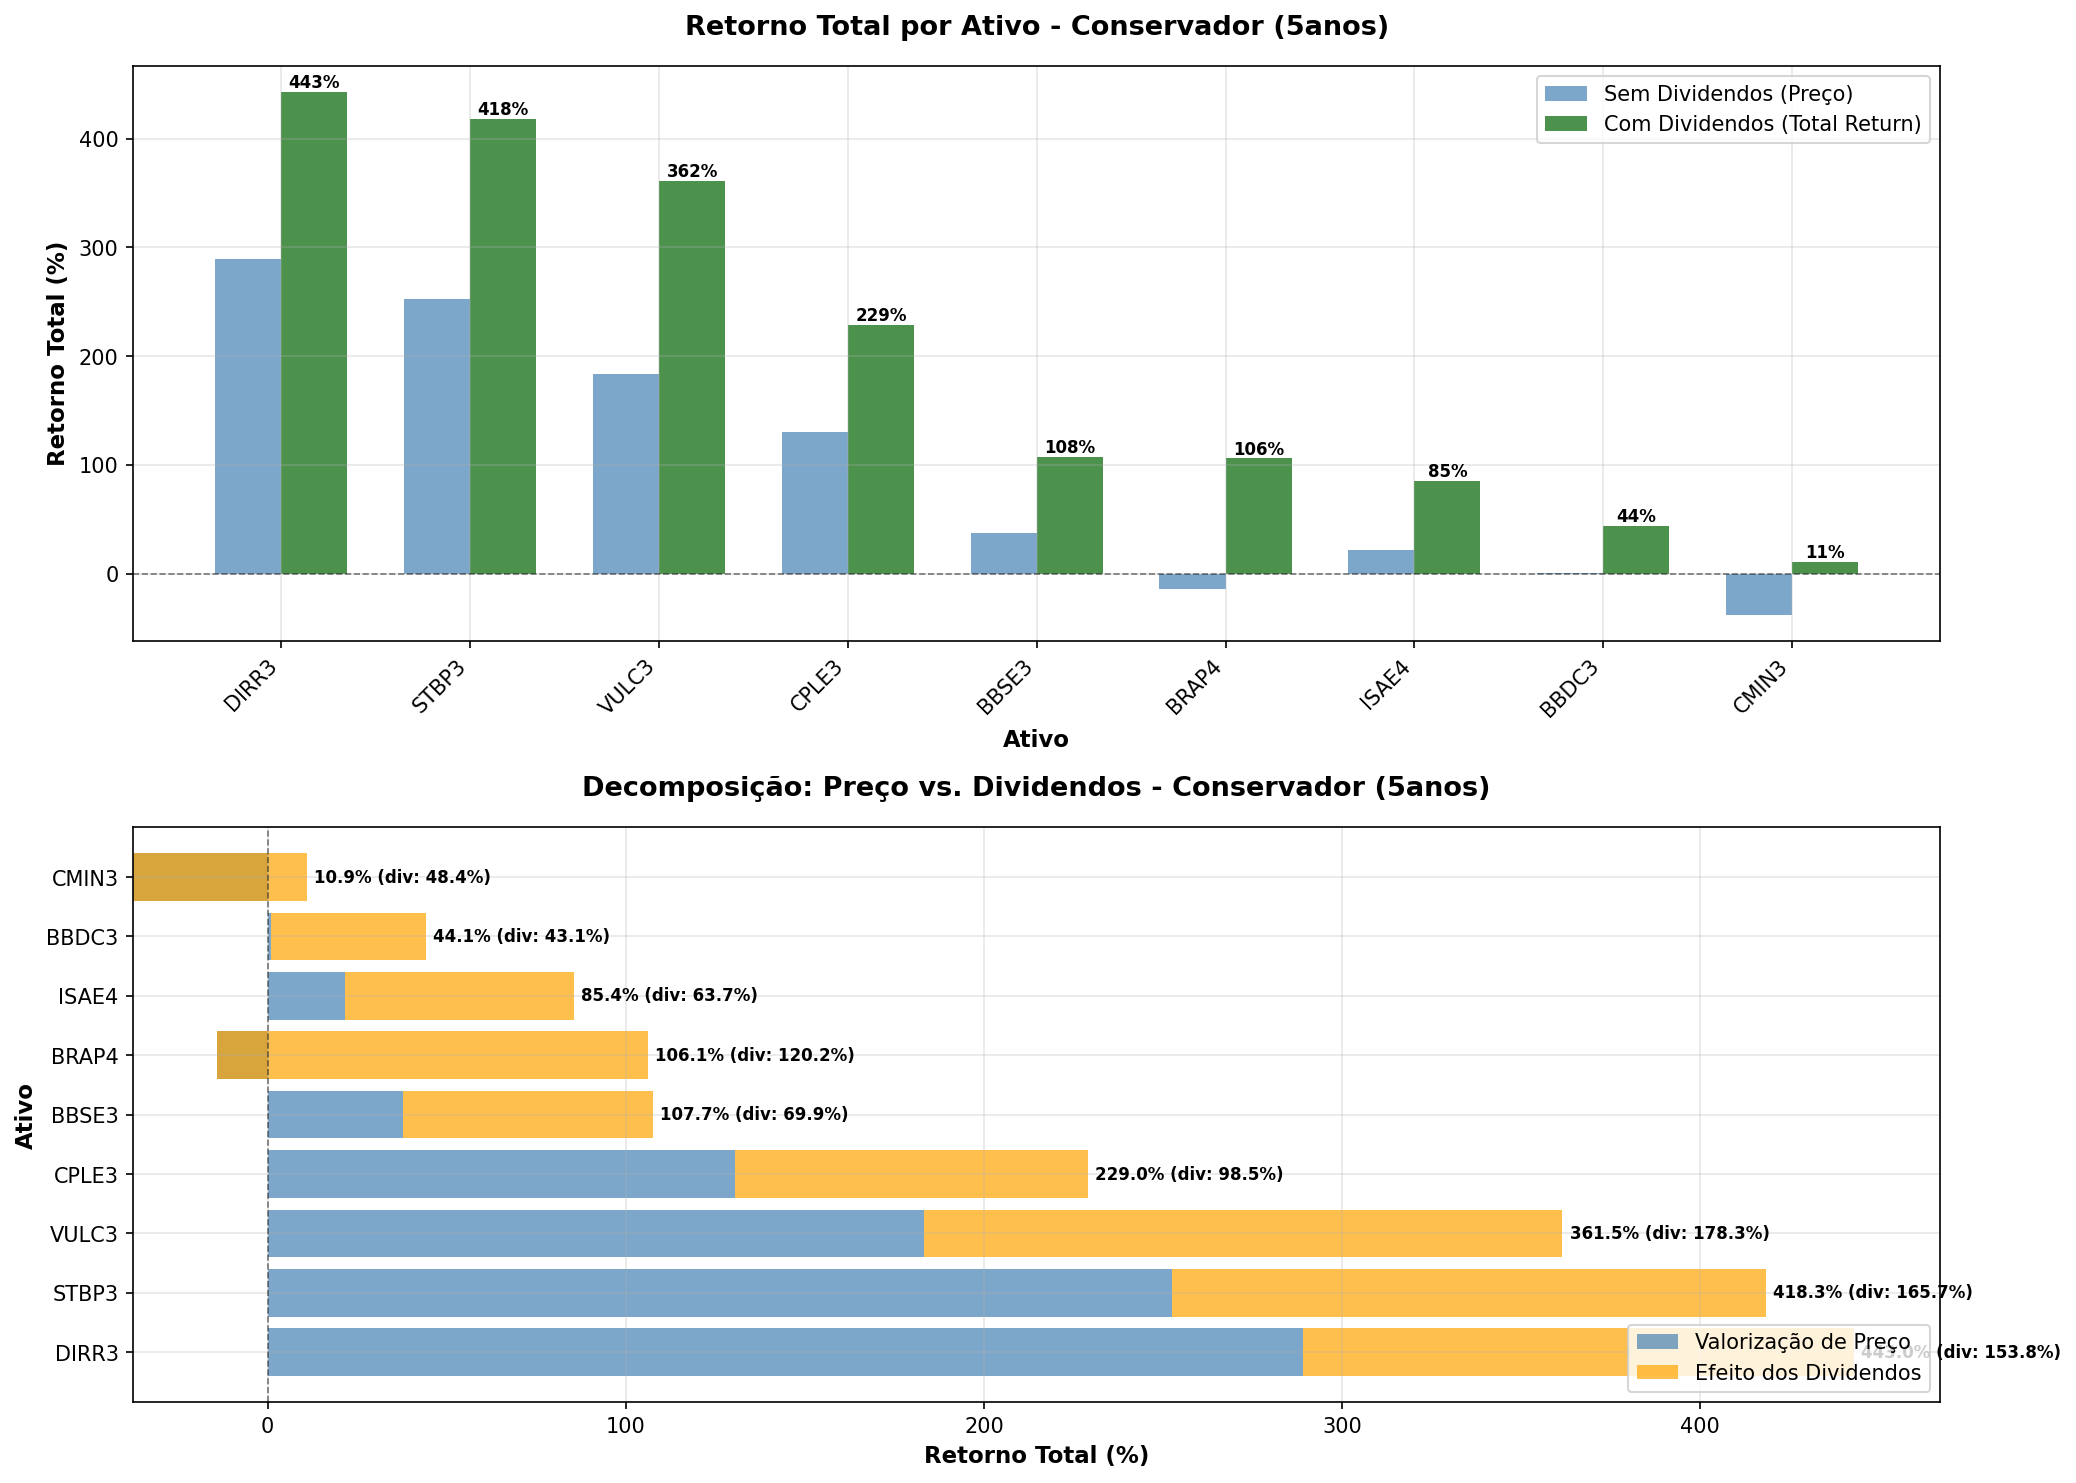

The table this chart was drawn from, first rows:
TICKER, preco_inicial, preco_final, retorno_total_sem_div_pct, retorno_total_com_div_pct, retorno_anual_sem_div_pct, retorno_anual_com_div_pct, efeito_dividendos_total_pct, efeito_dividendos_anual_pct, dividendos_totais_pagos, dividend_yield_periodo_pct, volatilidade_anual_pct, n_dias_negociacao, contrib_dividendos
DIRR3, 4.48, 17.44, 289.2, 443.0, 31.23, 40.27, 153.8, 9.04, 2.82, 62.92, 40.17, 1265, 34.73
STBP3, 4.09, 14.42, 252.6, 418.3, 28.66, 38.97, 165.7, 10.31, 4.24, 103.6, 38.32, 1242, 39.62
VULC3, 7.06, 20.01, 183.2, 361.5, 23.15, 35.78, 178.3, 12.63, 8.94, 126.5, 36.28, 1265, 49.31
CPLE3, 5.84, 13.46, 130.5, 229, 18.18, 26.89, 98.53, 8.72, 2.53, 43.34, 27.34, 1265, 43.02
BBSE3, 24.54, 33.82, 37.82, 107.7, 6.63, 15.74, 69.86, 9.11, 13.36, 54.46, 21.33, 1265, 64.88
BRAP4, 21.86, 18.78, -14.07, 106.1, -2.99, 15.56, 120.2, 18.55, 21.95, 100.4, 29.46, 1265, 100.0
ISAE4, 21.83, 26.57, 21.71, 85.4, 4.01, 13.14, 63.69, 9.13, 10.41, 47.7, 20.2, 1263, 74.58
BBDC3, 15.84, 15.99, 0.93, 44.07, 0.18, 7.58, 43.14, 7.39, 5.05, 31.9, 28.28, 1265, 97.89
CMIN3, 9.29, 5.8, -37.57, 10.87, -8.99, 2.08, 48.44, 11.08, 3.18, 34.27, 40.21, 1180, 100.0
